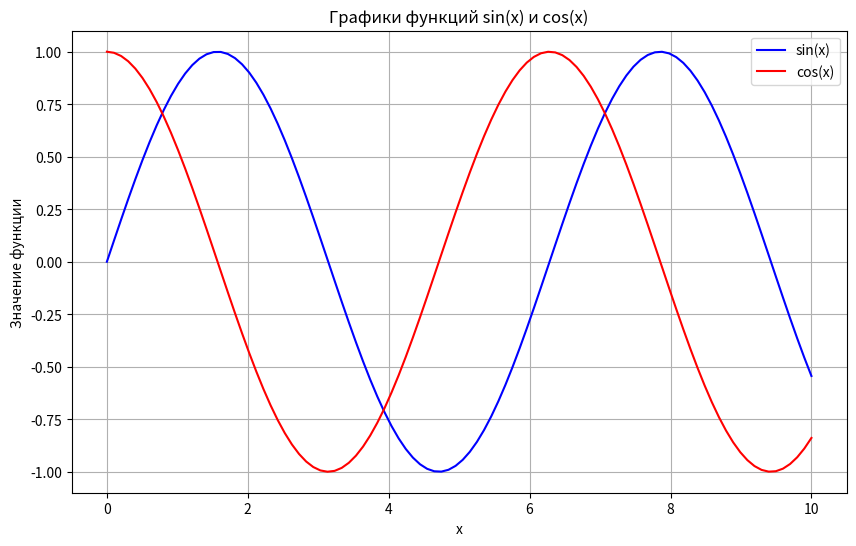
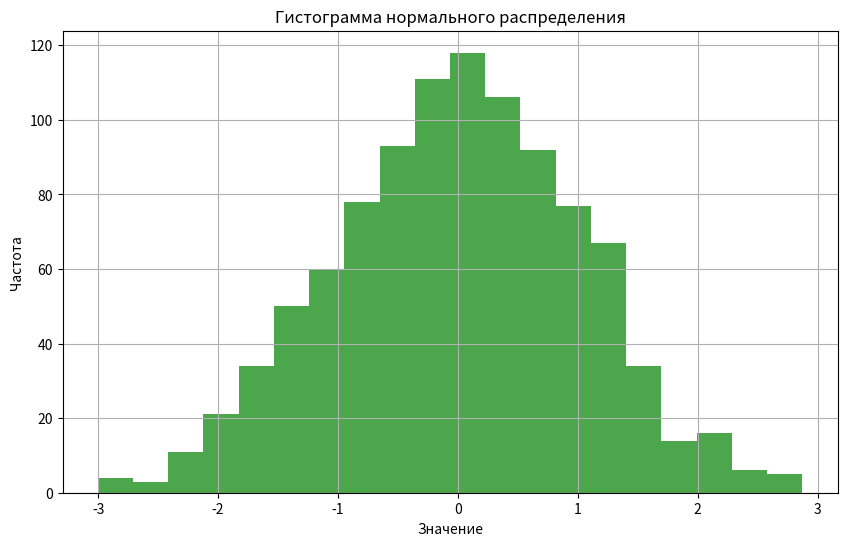
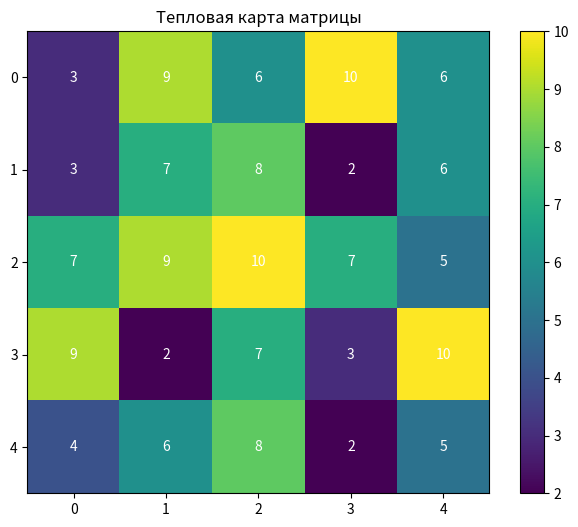
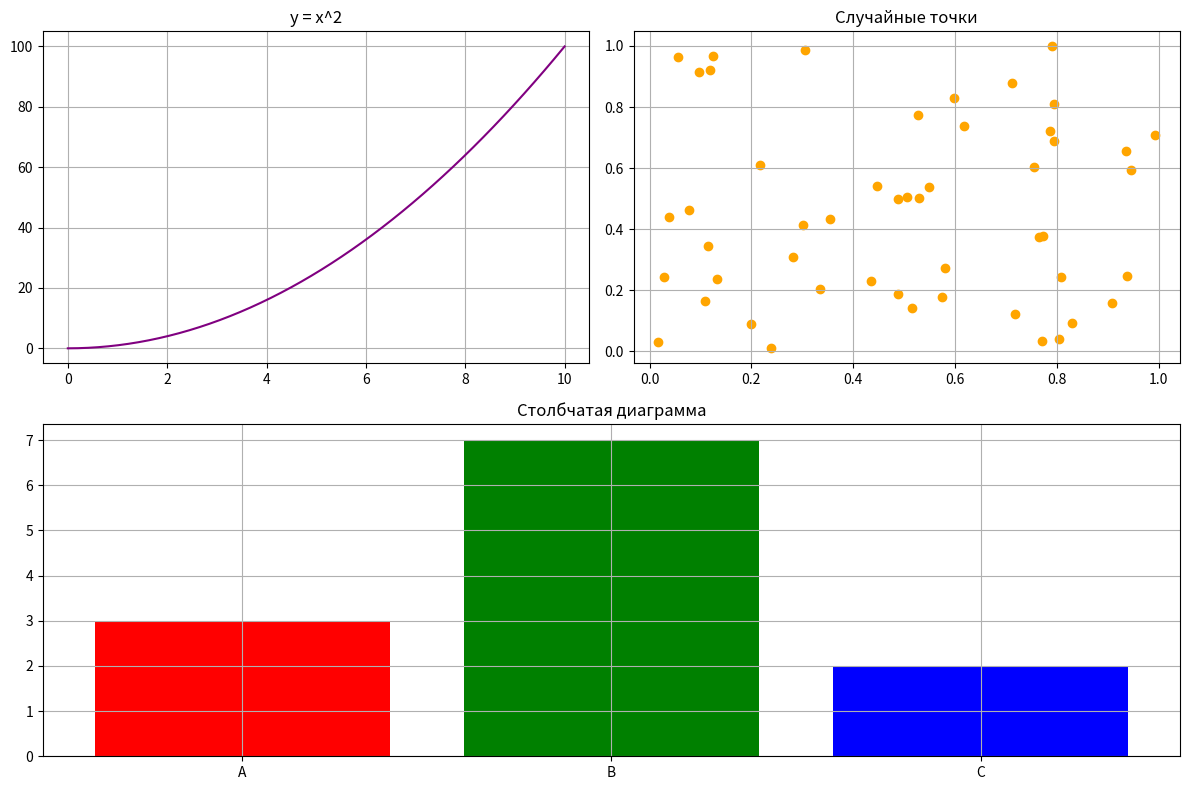

The script that saved these images, in order:
# -*- coding: utf-8 -*-
"""okok2.ipynb

Automatically generated by Colab.

Original file is located at
    https://colab.research.google.com/<link-removed>
"""

import numpy as np
import matplotlib.pyplot as plt

plt.figure(figsize=(10, 6))
x = np.linspace(0, 10, 100)
y = np.sin(x)
z = np.cos(x)

plt.plot(x, y, label='sin(x)', color='blue')
plt.plot(x, z, label='cos(x)', color='red')
plt.title('Графики функций sin(x) и cos(x)')
plt.xlabel('x')
plt.ylabel('Значение функции')
plt.legend()
plt.grid(True)
plt.show()

plt.figure(figsize=(10, 6))
data = np.random.normal(0, 1, 1000)
plt.hist(data, bins=20, color='green', alpha=0.7)
plt.title('Гистограмма нормального распределения')
plt.xlabel('Значение')
plt.ylabel('Частота')
plt.grid(True)
plt.show()

matrix = np.random.randint(1, 11, size=(5, 5))
print("Матрица 5x5:")
print(matrix)
print("\nСреднее значение:", np.mean(matrix))
print("Максимальный элемент:", np.max(matrix))
print("Минимальный элемент:", np.min(matrix))
print("Сумма по столбцам:", np.sum(matrix, axis=0))

plt.figure(figsize=(8, 6))
plt.imshow(matrix, cmap='viridis')
plt.colorbar()
plt.title('Тепловая карта матрицы')

# Добавление аннотаций
for i in range(matrix.shape[0]):
    for j in range(matrix.shape[1]):
        plt.text(j, i, matrix[i, j], ha='center', va='center', color='white')
plt.show()

plt.figure(figsize=(12, 8))

# Первый подграфик: линейный график
plt.subplot(2, 2, 1)
x = np.linspace(0, 10, 50)
y = x**2
plt.plot(x, y, color='purple')
plt.title('y = x^2')
plt.grid(True)

# Второй подграфик: точечный график
plt.subplot(2, 2, 2)
x = np.random.rand(50)
y = np.random.rand(50)
plt.scatter(x, y, color='orange')
plt.title('Случайные точки')
plt.grid(True)

# Третий подграфик: столбчатая диаграмма
plt.subplot(2, 1, 2)
categories = ['A', 'B', 'C']
values = [3, 7, 2]
plt.bar(categories, values, color=['red', 'green', 'blue'])
plt.title('Столбчатая диаграмма')
plt.grid(True)

plt.tight_layout()
plt.show()
#https://colab.research.google.com/<link-removed>
